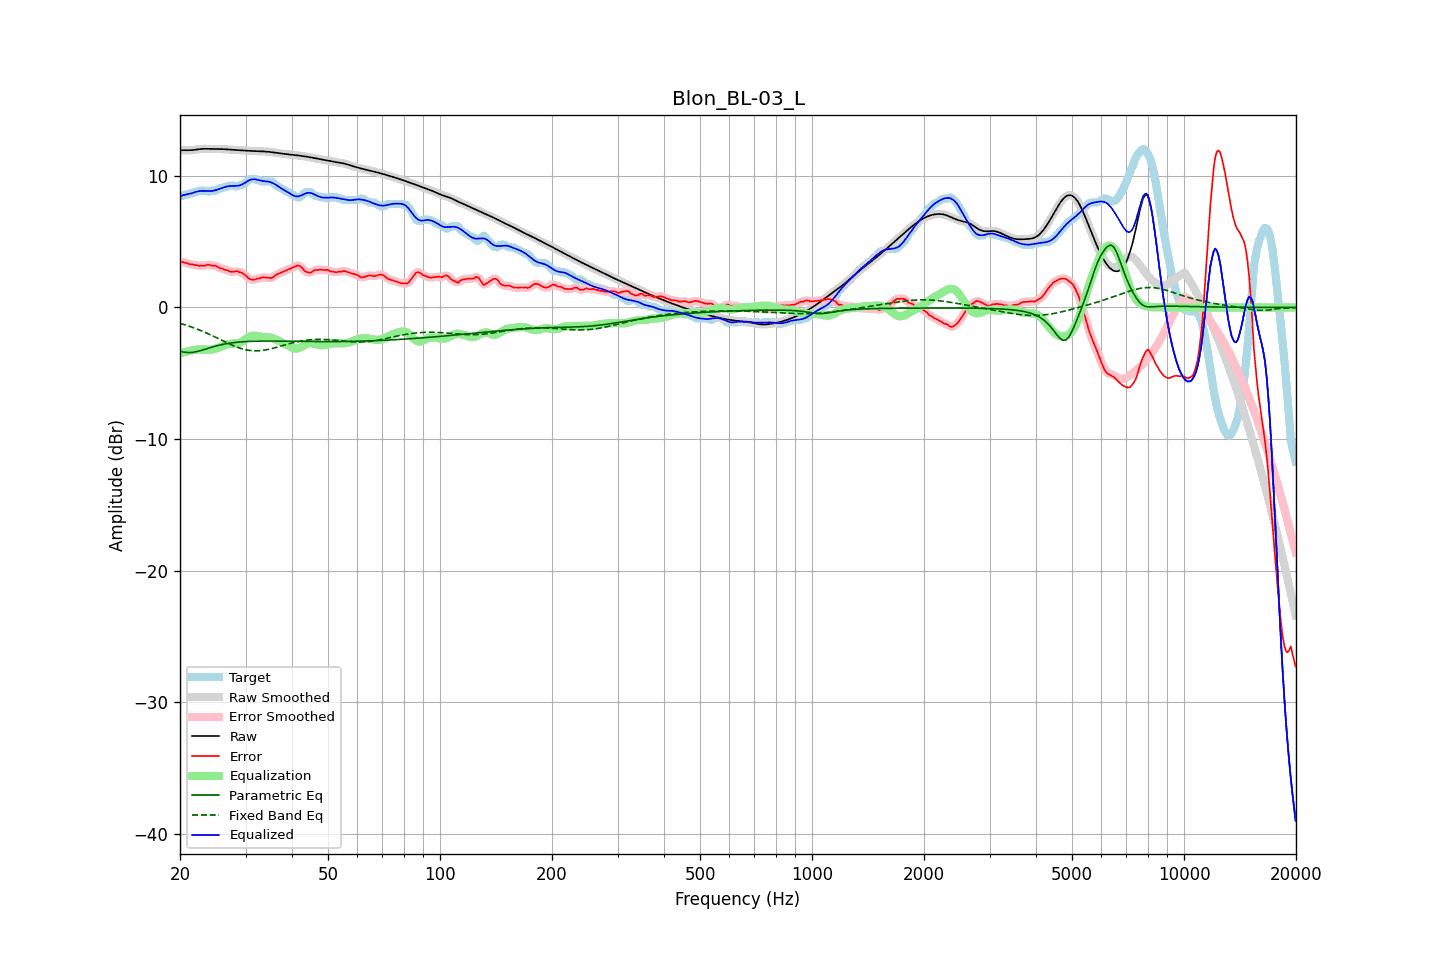

The table this chart was drawn from, first rows:
frequency, raw, error, smoothed, error_smoothed, equalization, parametric_eq, fixed_band_eq, equalized_raw, equalized_smoothed, target
20.00, 11.93, 3.46, 11.93, 3.47, -3.49, -3.33, -1.21, 8.43, 8.44, 8.47
20.20, 11.94, 3.47, 11.94, 3.46, -3.46, -3.36, -1.24, 8.49, 8.48, 8.47
20.40, 11.95, 3.45, 11.95, 3.44, -3.42, -3.38, -1.28, 8.53, 8.53, 8.50
20.61, 11.95, 3.38, 11.95, 3.41, -3.39, -3.40, -1.32, 8.56, 8.56, 8.57
20.81, 11.95, 3.38, 11.95, 3.36, -3.36, -3.42, -1.36, 8.59, 8.59, 8.57
21.02, 11.95, 3.34, 11.95, 3.33, -3.33, -3.42, -1.40, 8.61, 8.61, 8.61
21.23, 11.94, 3.28, 11.95, 3.31, -3.31, -3.43, -1.44, 8.64, 8.64, 8.67
21.44, 11.95, 3.28, 11.95, 3.27, -3.28, -3.42, -1.48, 8.67, 8.67, 8.67
21.66, 11.96, 3.27, 11.96, 3.25, -3.25, -3.41, -1.52, 8.71, 8.71, 8.69
21.87, 11.97, 3.21, 11.97, 3.24, -3.23, -3.39, -1.57, 8.75, 8.75, 8.76
22.09, 11.99, 3.22, 11.99, 3.21, -3.21, -3.36, -1.61, 8.78, 8.78, 8.77
22.31, 12.01, 3.20, 12.01, 3.19, -3.19, -3.34, -1.66, 8.81, 8.81, 8.81
22.54, 12.03, 3.16, 12.03, 3.18, -3.19, -3.31, -1.71, 8.84, 8.84, 8.87
22.76, 12.04, 3.17, 12.04, 3.17, -3.19, -3.27, -1.76, 8.85, 8.85, 8.87
22.99, 12.05, 3.18, 12.05, 3.17, -3.19, -3.24, -1.81, 8.86, 8.86, 8.87
23.22, 12.05, 3.19, 12.05, 3.19, -3.19, -3.20, -1.86, 8.86, 8.86, 8.87
23.45, 12.05, 3.19, 12.05, 3.21, -3.20, -3.16, -1.92, 8.85, 8.85, 8.87
23.69, 12.05, 3.25, 12.05, 3.23, -3.21, -3.12, -1.97, 8.84, 8.84, 8.81
23.92, 12.05, 3.25, 12.05, 3.23, -3.21, -3.08, -2.03, 8.84, 8.84, 8.80
24.16, 12.05, 3.19, 12.05, 3.21, -3.21, -3.05, -2.08, 8.84, 8.84, 8.86
24.40, 12.05, 3.18, 12.05, 3.19, -3.20, -3.01, -2.14, 8.85, 8.85, 8.87
24.65, 12.05, 3.18, 12.05, 3.18, -3.17, -2.97, -2.20, 8.87, 8.87, 8.87
24.89, 12.05, 3.18, 12.05, 3.16, -3.14, -2.94, -2.26, 8.91, 8.91, 8.87
25.14, 12.05, 3.12, 12.05, 3.11, -3.10, -2.91, -2.32, 8.95, 8.95, 8.93
25.39, 12.04, 3.05, 12.04, 3.05, -3.06, -2.88, -2.37, 8.99, 8.99, 9.00
25.65, 12.04, 2.97, 12.04, 3.00, -3.01, -2.85, -2.43, 9.03, 9.03, 9.07
25.91, 12.04, 2.97, 12.04, 2.95, -2.96, -2.82, -2.49, 9.07, 9.07, 9.07
26.16, 12.03, 2.92, 12.03, 2.91, -2.91, -2.80, -2.55, 9.12, 9.12, 9.11
26.43, 12.02, 2.85, 12.02, 2.88, -2.86, -2.77, -2.61, 9.16, 9.16, 9.17
26.69, 12.01, 2.84, 12.01, 2.82, -2.82, -2.75, -2.67, 9.19, 9.19, 9.17
26.96, 12.00, 2.79, 12.00, 2.78, -2.79, -2.73, -2.73, 9.21, 9.21, 9.21
27.23, 11.99, 2.72, 11.99, 2.75, -2.77, -2.71, -2.78, 9.22, 9.22, 9.27
27.50, 11.99, 2.72, 11.98, 2.71, -2.75, -2.69, -2.84, 9.23, 9.23, 9.27
27.77, 11.98, 2.71, 11.98, 2.72, -2.74, -2.68, -2.89, 9.24, 9.24, 9.27
28.05, 11.97, 2.72, 11.97, 2.74, -2.73, -2.66, -2.94, 9.24, 9.24, 9.25
28.33, 11.96, 2.78, 11.96, 2.74, -2.72, -2.65, -2.99, 9.24, 9.24, 9.18
28.62, 11.95, 2.73, 11.95, 2.73, -2.70, -2.64, -3.04, 9.25, 9.25, 9.22
28.90, 11.94, 2.68, 11.94, 2.70, -2.67, -2.62, -3.08, 9.27, 9.27, 9.27
29.19, 11.93, 2.67, 11.93, 2.65, -2.62, -2.61, -3.12, 9.31, 9.31, 9.27
29.48, 11.93, 2.59, 11.93, 2.59, -2.56, -2.61, -3.15, 9.37, 9.37, 9.34
29.78, 11.92, 2.51, 11.92, 2.51, -2.48, -2.60, -3.19, 9.44, 9.44, 9.41
30.08, 11.91, 2.41, 11.91, 2.40, -2.39, -2.59, -3.21, 9.52, 9.52, 9.50
30.38, 11.91, 2.29, 11.91, 2.29, -2.31, -2.58, -3.24, 9.60, 9.60, 9.62
30.68, 11.90, 2.19, 11.90, 2.20, -2.24, -2.58, -3.26, 9.66, 9.66, 9.71
30.99, 11.89, 2.13, 11.89, 2.13, -2.18, -2.57, -3.28, 9.71, 9.71, 9.77
31.30, 11.89, 2.12, 11.89, 2.11, -2.15, -2.57, -3.29, 9.74, 9.74, 9.77
31.61, 11.88, 2.11, 11.88, 2.12, -2.14, -2.56, -3.30, 9.74, 9.74, 9.77
31.93, 11.88, 2.13, 11.88, 2.14, -2.14, -2.56, -3.30, 9.73, 9.73, 9.74
32.24, 11.87, 2.19, 11.87, 2.17, -2.17, -2.56, -3.30, 9.71, 9.71, 9.68
32.57, 11.87, 2.20, 11.87, 2.21, -2.19, -2.56, -3.29, 9.67, 9.67, 9.67
32.89, 11.86, 2.22, 11.86, 2.24, -2.22, -2.55, -3.28, 9.64, 9.64, 9.64
33.22, 11.86, 2.29, 11.86, 2.27, -2.24, -2.55, -3.27, 9.62, 9.62, 9.57
33.55, 11.85, 2.29, 11.85, 2.28, -2.25, -2.55, -3.25, 9.60, 9.60, 9.57
33.89, 11.85, 2.28, 11.85, 2.29, -2.25, -2.55, -3.23, 9.59, 9.59, 9.57
34.23, 11.84, 2.27, 11.84, 2.27, -2.26, -2.55, -3.21, 9.58, 9.58, 9.57
34.57, 11.83, 2.26, 11.83, 2.25, -2.27, -2.55, -3.18, 9.56, 9.56, 9.57
34.92, 11.81, 2.25, 11.81, 2.24, -2.29, -2.55, -3.16, 9.53, 9.53, 9.57
35.27, 11.80, 2.25, 11.80, 2.26, -2.31, -2.55, -3.13, 9.49, 9.49, 9.55
35.62, 11.78, 2.30, 11.78, 2.32, -2.35, -2.55, -3.10, 9.43, 9.43, 9.48
35.97, 11.76, 2.41, 11.77, 2.40, -2.40, -2.55, -3.06, 9.37, 9.37, 9.36
... 635 more rows
